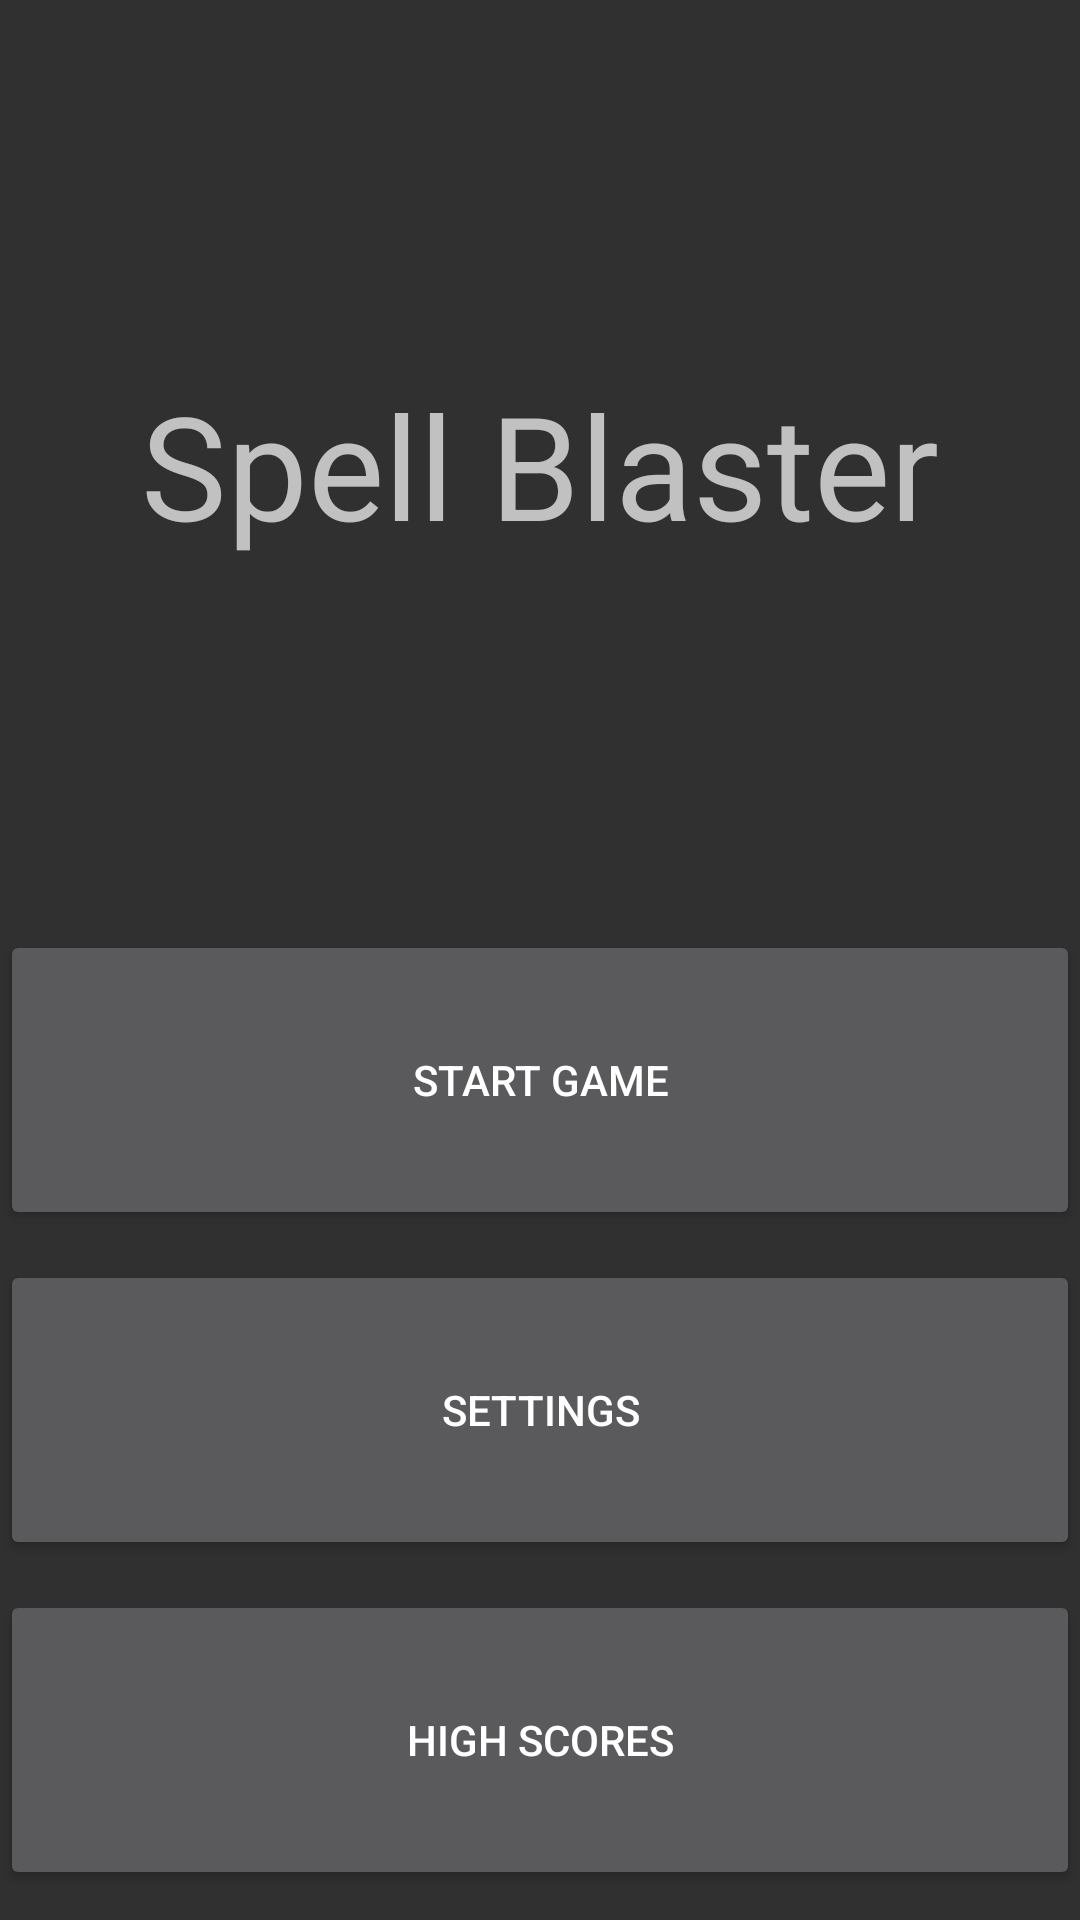

Reconstruct the res/layout file that produces this screen, plus the resources it refers to.
<!-- AndroidManifest.xml: activity theme AppTheme.NoActionBar -->
<!-- res/layout/activity_main.xml -->
<?xml version="1.0" encoding="utf-8"?>


<LinearLayout
    xmlns:android="http://schemas.android.com/apk/res/android"
    xmlns:tools="http://schemas.android.com/tools"
    android:layout_width="match_parent"
    android:layout_height="match_parent"
    android:orientation="vertical"
    tools:context="com.ghostchippies.spellblasterforandroidv44.MainActivity">

    <TextView
        android:id="@+id/landing_screen_title"
        android:layout_width="match_parent"
        android:layout_height="0dp"
        android:textSize="48sp"
        android:gravity="center"
        android:layout_weight="1"
        android:text="@string/app_name" />

    <LinearLayout
        android:id="@+id/landing_screen"
        android:orientation="vertical"
        android:gravity="center_vertical"
        android:layout_width="match_parent"
        android:layout_height="wrap_content">

        <Button
            android:id="@+id/button_open_game"
            android:layout_width="match_parent"
            android:layout_marginBottom="10dp"
            android:layout_height="100dp"
            android:onClick="toGame"
            android:text="@string/button_start_game" />

        <Button
            android:id="@+id/button_settings"
            android:layout_width="match_parent"
            android:layout_height="100dp"
            android:layout_marginBottom="10dp"
            android:onClick="toSettings"
            android:text="@string/button_settings" />

        <Button
            android:id="@+id/button_high_score"
            android:layout_width="match_parent"
            android:layout_height="100dp"
            android:layout_marginBottom="10dp"
            android:onClick="toHighScores"
            android:text="@string/button_high_score" />
    </LinearLayout>

</LinearLayout>
<!-- resources referenced by this layout -->
<resources>
  <string name="app_name">Spell Blaster</string>
  <string name="button_high_score">High Scores</string>
  <string name="button_settings">Settings</string>
  <string name="button_start_game">Start Game</string>
  <style name="AppTheme.NoActionBar" parent="Theme.AppCompat.NoActionBar">
          <item name="colorPrimary">@color/colorPrimary</item>
          <item name="colorPrimaryDark">@color/colorPrimaryDark</item>
          <item name="colorAccent">@color/colorAccent</item>
          <item name="windowActionBar">false</item>
      </style>
  <color name="colorPrimary">#546A7B</color>
  <color name="colorPrimaryDark">#0D1F2D</color>
  <color name="colorAccent">#E4C3AD</color>
</resources>
